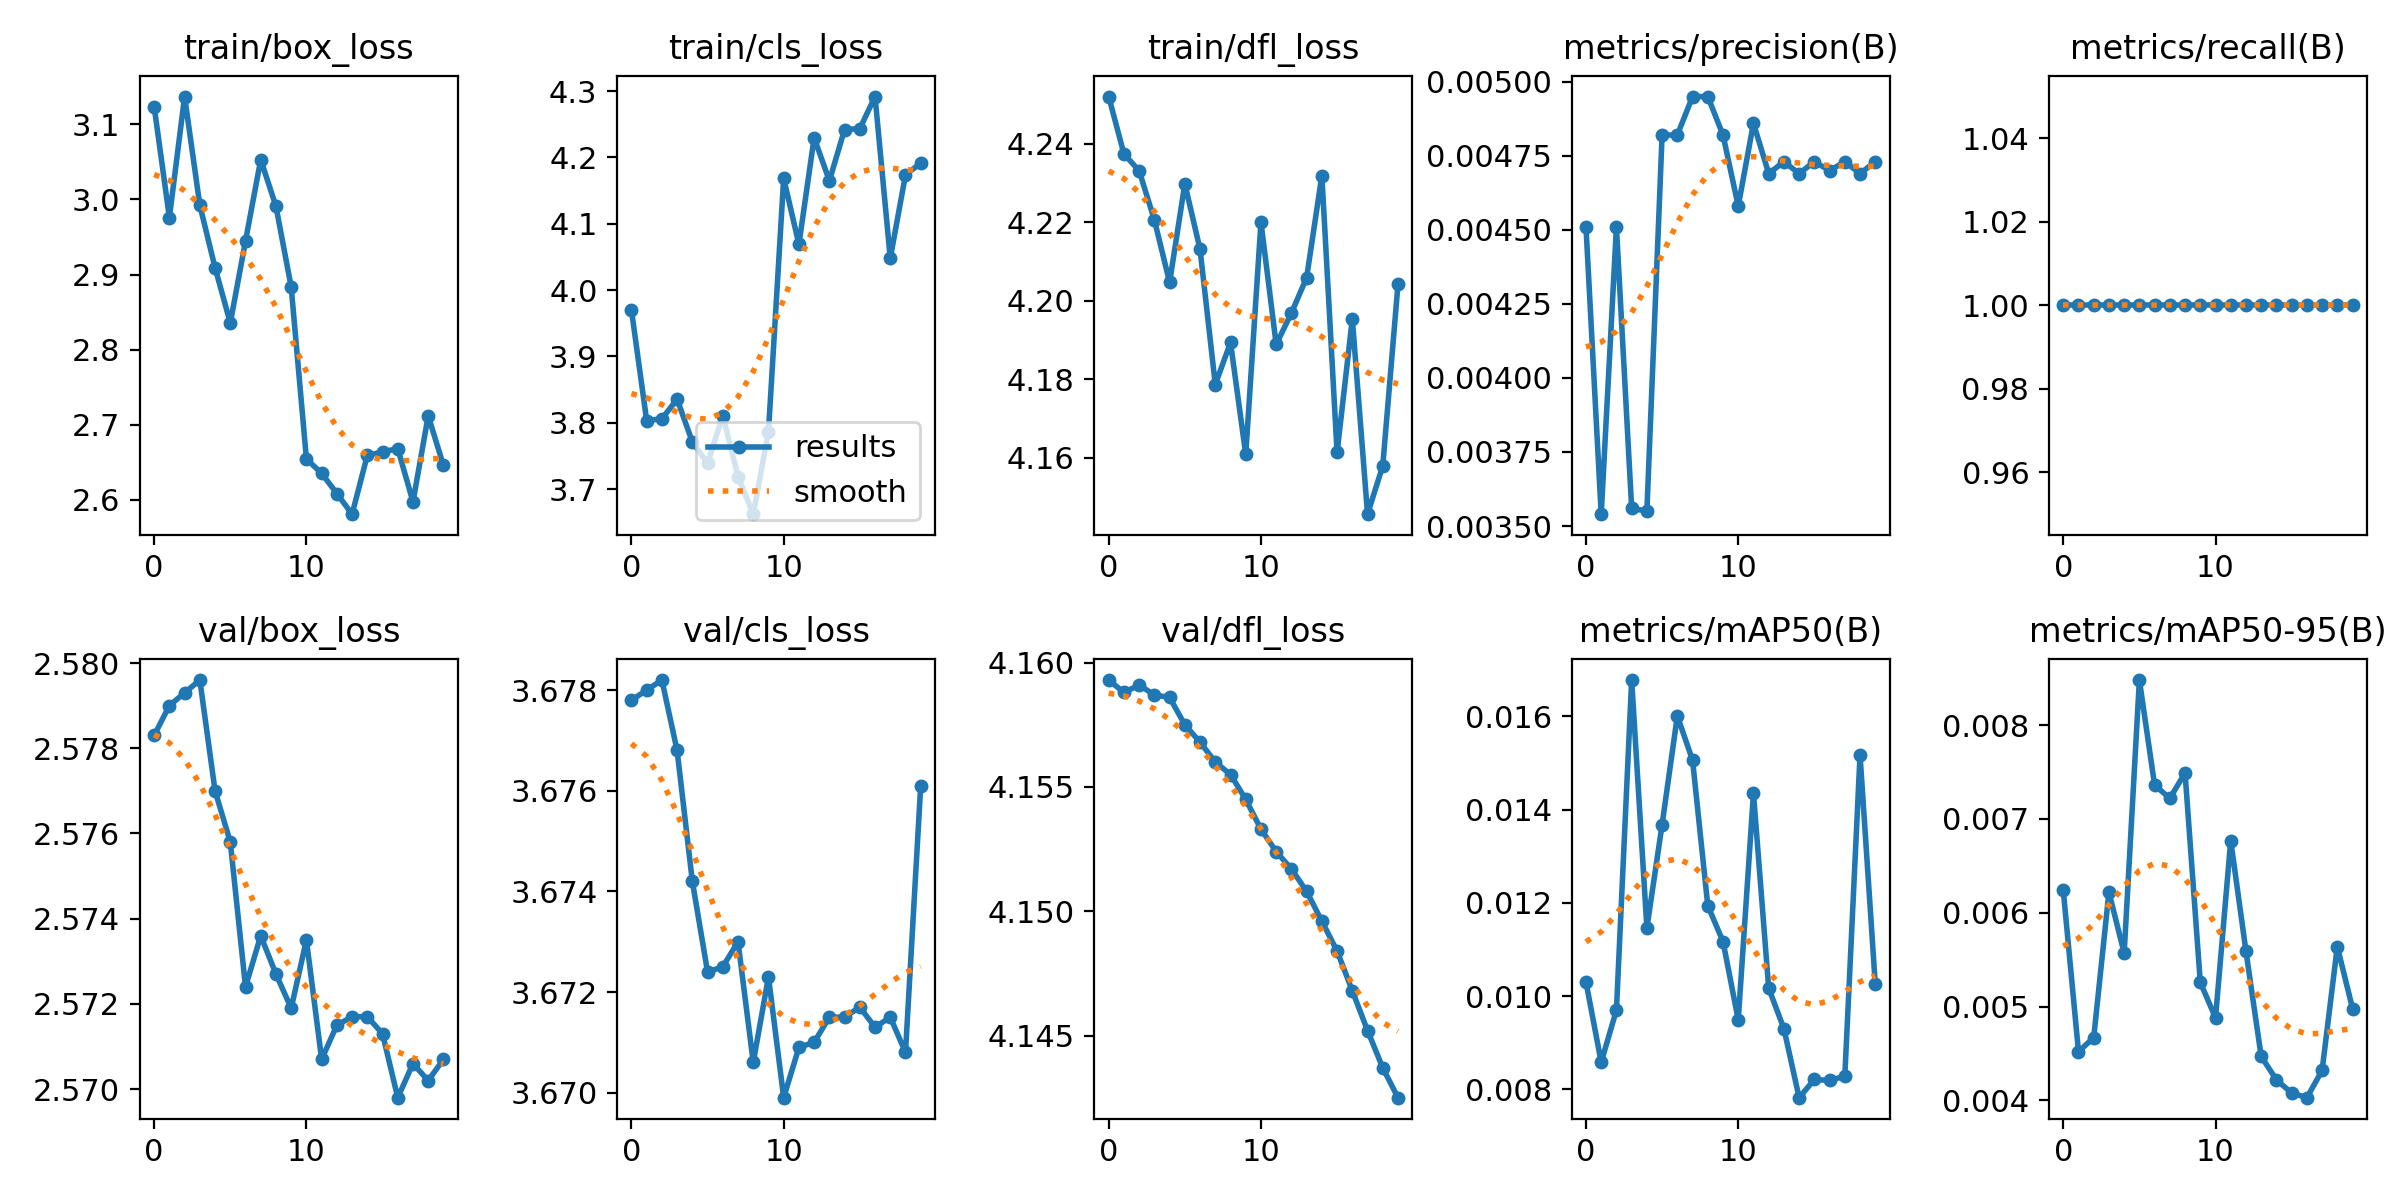

Values plotted in this chart, from the file beside it:
epoch, train/box_loss, train/cls_loss, train/dfl_loss, metrics/precision(B), metrics/recall(B), metrics/mAP50(B), metrics/mAP50-95(B), val/box_loss, val/cls_loss, val/dfl_loss, lr/pg0, lr/pg1, lr/pg2
0, 3.124, 3.97, 4.252, 0.00451, 1, 0.0103, 0.00624, 2.578, 3.678, 4.159, 1.667e-05, 1.667e-05, 1.667e-05
1, 2.976, 3.803, 4.237, 0.00354, 1, 0.00858, 0.00452, 2.579, 3.678, 4.159, 4.7535e-05, 4.7535e-05, 4.7535e-05
2, 3.137, 3.806, 4.233, 0.00451, 1, 0.0097, 0.00467, 2.579, 3.678, 4.159, 7.5098e-05, 7.5098e-05, 7.5098e-05
3, 2.992, 3.836, 4.221, 0.00356, 1, 0.01678, 0.00622, 2.58, 3.677, 4.159, 9.9362e-05, 9.9362e-05, 9.9362e-05
4, 2.909, 3.771, 4.205, 0.00355, 1, 0.01146, 0.00557, 2.577, 3.674, 4.159, 0.0001203, 0.0001203, 0.0001203
5, 2.835, 3.739, 4.23, 0.00482, 1, 0.01368, 0.00848, 2.576, 3.672, 4.157, 0.000138, 0.000138, 0.000138
6, 2.945, 3.811, 4.213, 0.00482, 1, 0.01601, 0.00736, 2.572, 3.672, 4.157, 0.0001523, 0.0001523, 0.0001523
7, 3.053, 3.719, 4.179, 0.00495, 1, 0.01506, 0.00722, 2.574, 3.673, 4.156, 0.0001634, 0.0001634, 0.0001634
8, 2.991, 3.662, 4.189, 0.00495, 1, 0.01194, 0.00749, 2.573, 3.671, 4.155, 0.0001712, 0.0001712, 0.0001712
9, 2.883, 3.786, 4.161, 0.00482, 1, 0.01117, 0.00526, 2.572, 3.672, 4.154, 0.0001756, 0.0001756, 0.0001756
10, 2.654, 4.168, 4.22, 0.00458, 1, 0.00949, 0.00488, 2.574, 3.67, 4.153, 0.0001768, 0.0001768, 0.0001768
11, 2.635, 4.069, 4.189, 0.00486, 1, 0.01435, 0.00677, 2.571, 3.671, 4.152, 0.0001746, 0.0001746, 0.0001746
12, 2.608, 4.23, 4.197, 0.00469, 1, 0.01017, 0.00559, 2.571, 3.671, 4.152, 0.0001692, 0.0001692, 0.0001692
13, 2.581, 4.165, 4.206, 0.00473, 1, 0.0093, 0.00447, 2.572, 3.671, 4.151, 0.0001605, 0.0001605, 0.0001605
14, 2.659, 4.242, 4.232, 0.00469, 1, 0.00782, 0.00422, 2.572, 3.671, 4.15, 0.0001484, 0.0001484, 0.0001484
15, 2.664, 4.244, 4.161, 0.00473, 1, 0.00821, 0.00408, 2.571, 3.672, 4.148, 0.0001331, 0.0001331, 0.0001331
16, 2.668, 4.292, 4.195, 0.0047, 1, 0.00819, 0.00403, 2.57, 3.671, 4.147, 0.0001144, 0.0001144, 0.0001144
17, 2.597, 4.048, 4.146, 0.00473, 1, 0.00828, 0.00432, 2.571, 3.671, 4.145, 9.2477e-05, 9.2477e-05, 9.2477e-05
18, 2.712, 4.174, 4.158, 0.00469, 1, 0.01517, 0.00564, 2.57, 3.671, 4.144, 6.723e-05, 6.723e-05, 6.723e-05
19, 2.646, 4.191, 4.204, 0.00473, 1, 0.01026, 0.00498, 2.571, 3.676, 4.143, 3.8683e-05, 3.8683e-05, 3.8683e-05
